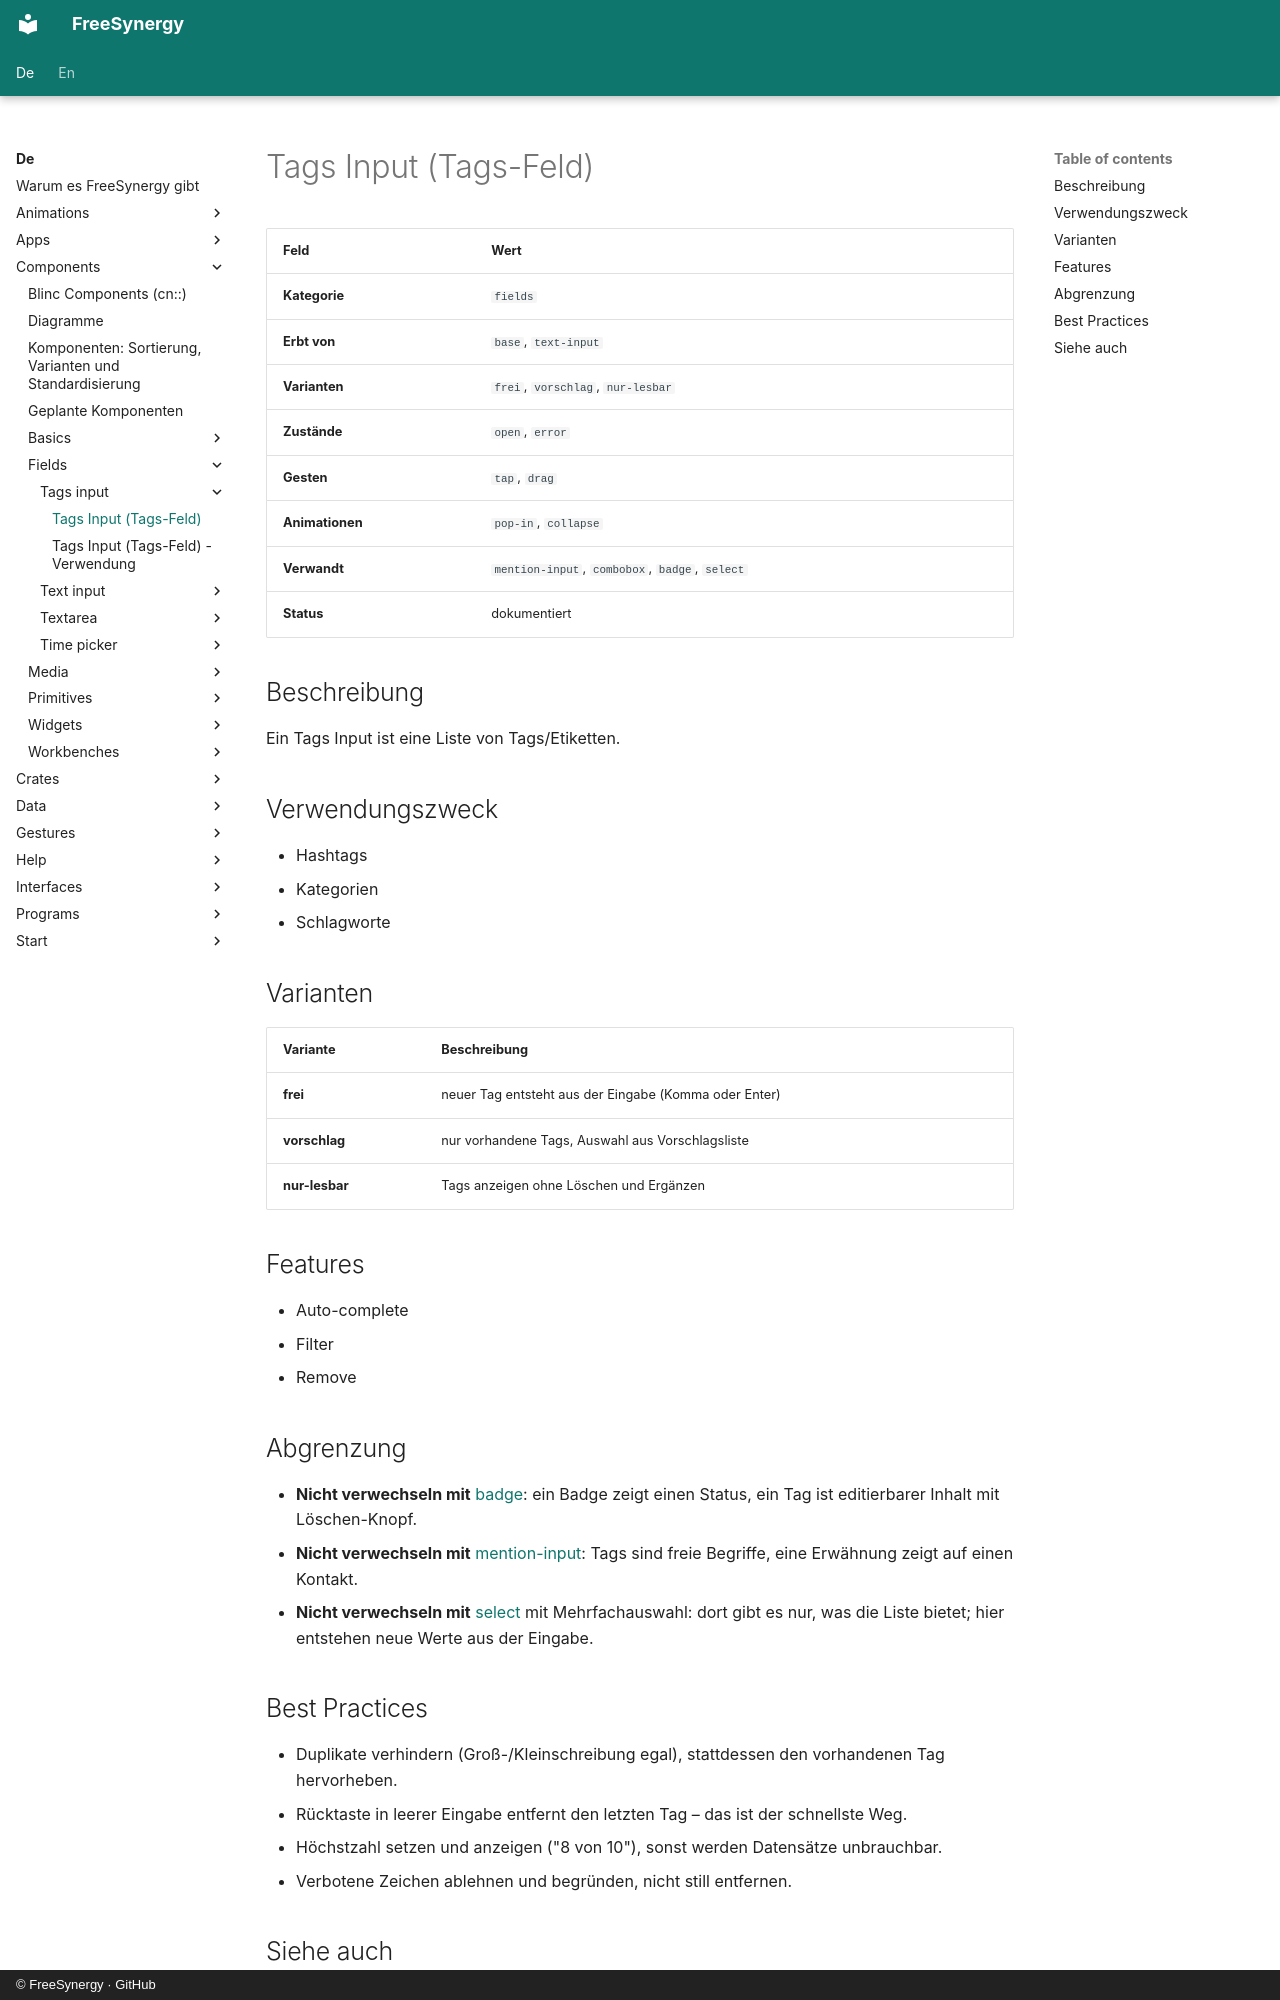

repository: FreeSynergy/fs-documentation · page: de/components/fields/tags-input/description/index.html · generator: mkdocs · copyright: © FreeSynergy · GitHub

# Tags Input (Tags-Feld)

| Feld | Wert |
|------|------|
| **Kategorie** | `fields` |
| **Erbt von** | `base`, `text-input` |
| **Varianten** | `frei`, `vorschlag`, `nur-lesbar` |
| **Zustände** | `open`, `error` |
| **Gesten** | `tap`, `drag` |
| **Animationen** | `pop-in`, `collapse` |
| **Verwandt** | `mention-input`, `combobox`, `badge`, `select` |
| **Status** | dokumentiert |

## Beschreibung
Ein Tags Input ist eine Liste von Tags/Etiketten.

## Verwendungszweck

- Hashtags
- Kategorien
- Schlagworte

## Varianten

| Variante | Beschreibung |
|----------|--------------|
| **frei** | neuer Tag entsteht aus der Eingabe (Komma oder Enter) |
| **vorschlag** | nur vorhandene Tags, Auswahl aus Vorschlagsliste |
| **nur-lesbar** | Tags anzeigen ohne Löschen und Ergänzen |

## Features

- Auto-complete
- Filter
- Remove

## Abgrenzung

- **Nicht verwechseln mit** [badge](../../feedback/badge/): ein Badge zeigt einen Status, ein Tag
  ist editierbarer Inhalt mit Löschen-Knopf.
- **Nicht verwechseln mit** [mention-input](../mention-input/): Tags sind freie Begriffe,
  eine Erwähnung zeigt auf einen Kontakt.
- **Nicht verwechseln mit** [select](../select/) mit Mehrfachauswahl: dort gibt es nur, was die
  Liste bietet; hier entstehen neue Werte aus der Eingabe.

## Best Practices

- Duplikate verhindern (Groß-/Kleinschreibung egal), stattdessen den vorhandenen Tag hervorheben.
- Rücktaste in leerer Eingabe entfernt den letzten Tag – das ist der schnellste Weg.
- Höchstzahl setzen und anzeigen ("8 von 10"), sonst werden Datensätze unbrauchbar.
- Verbotene Zeichen ablehnen und begründen, nicht still entfernen.
